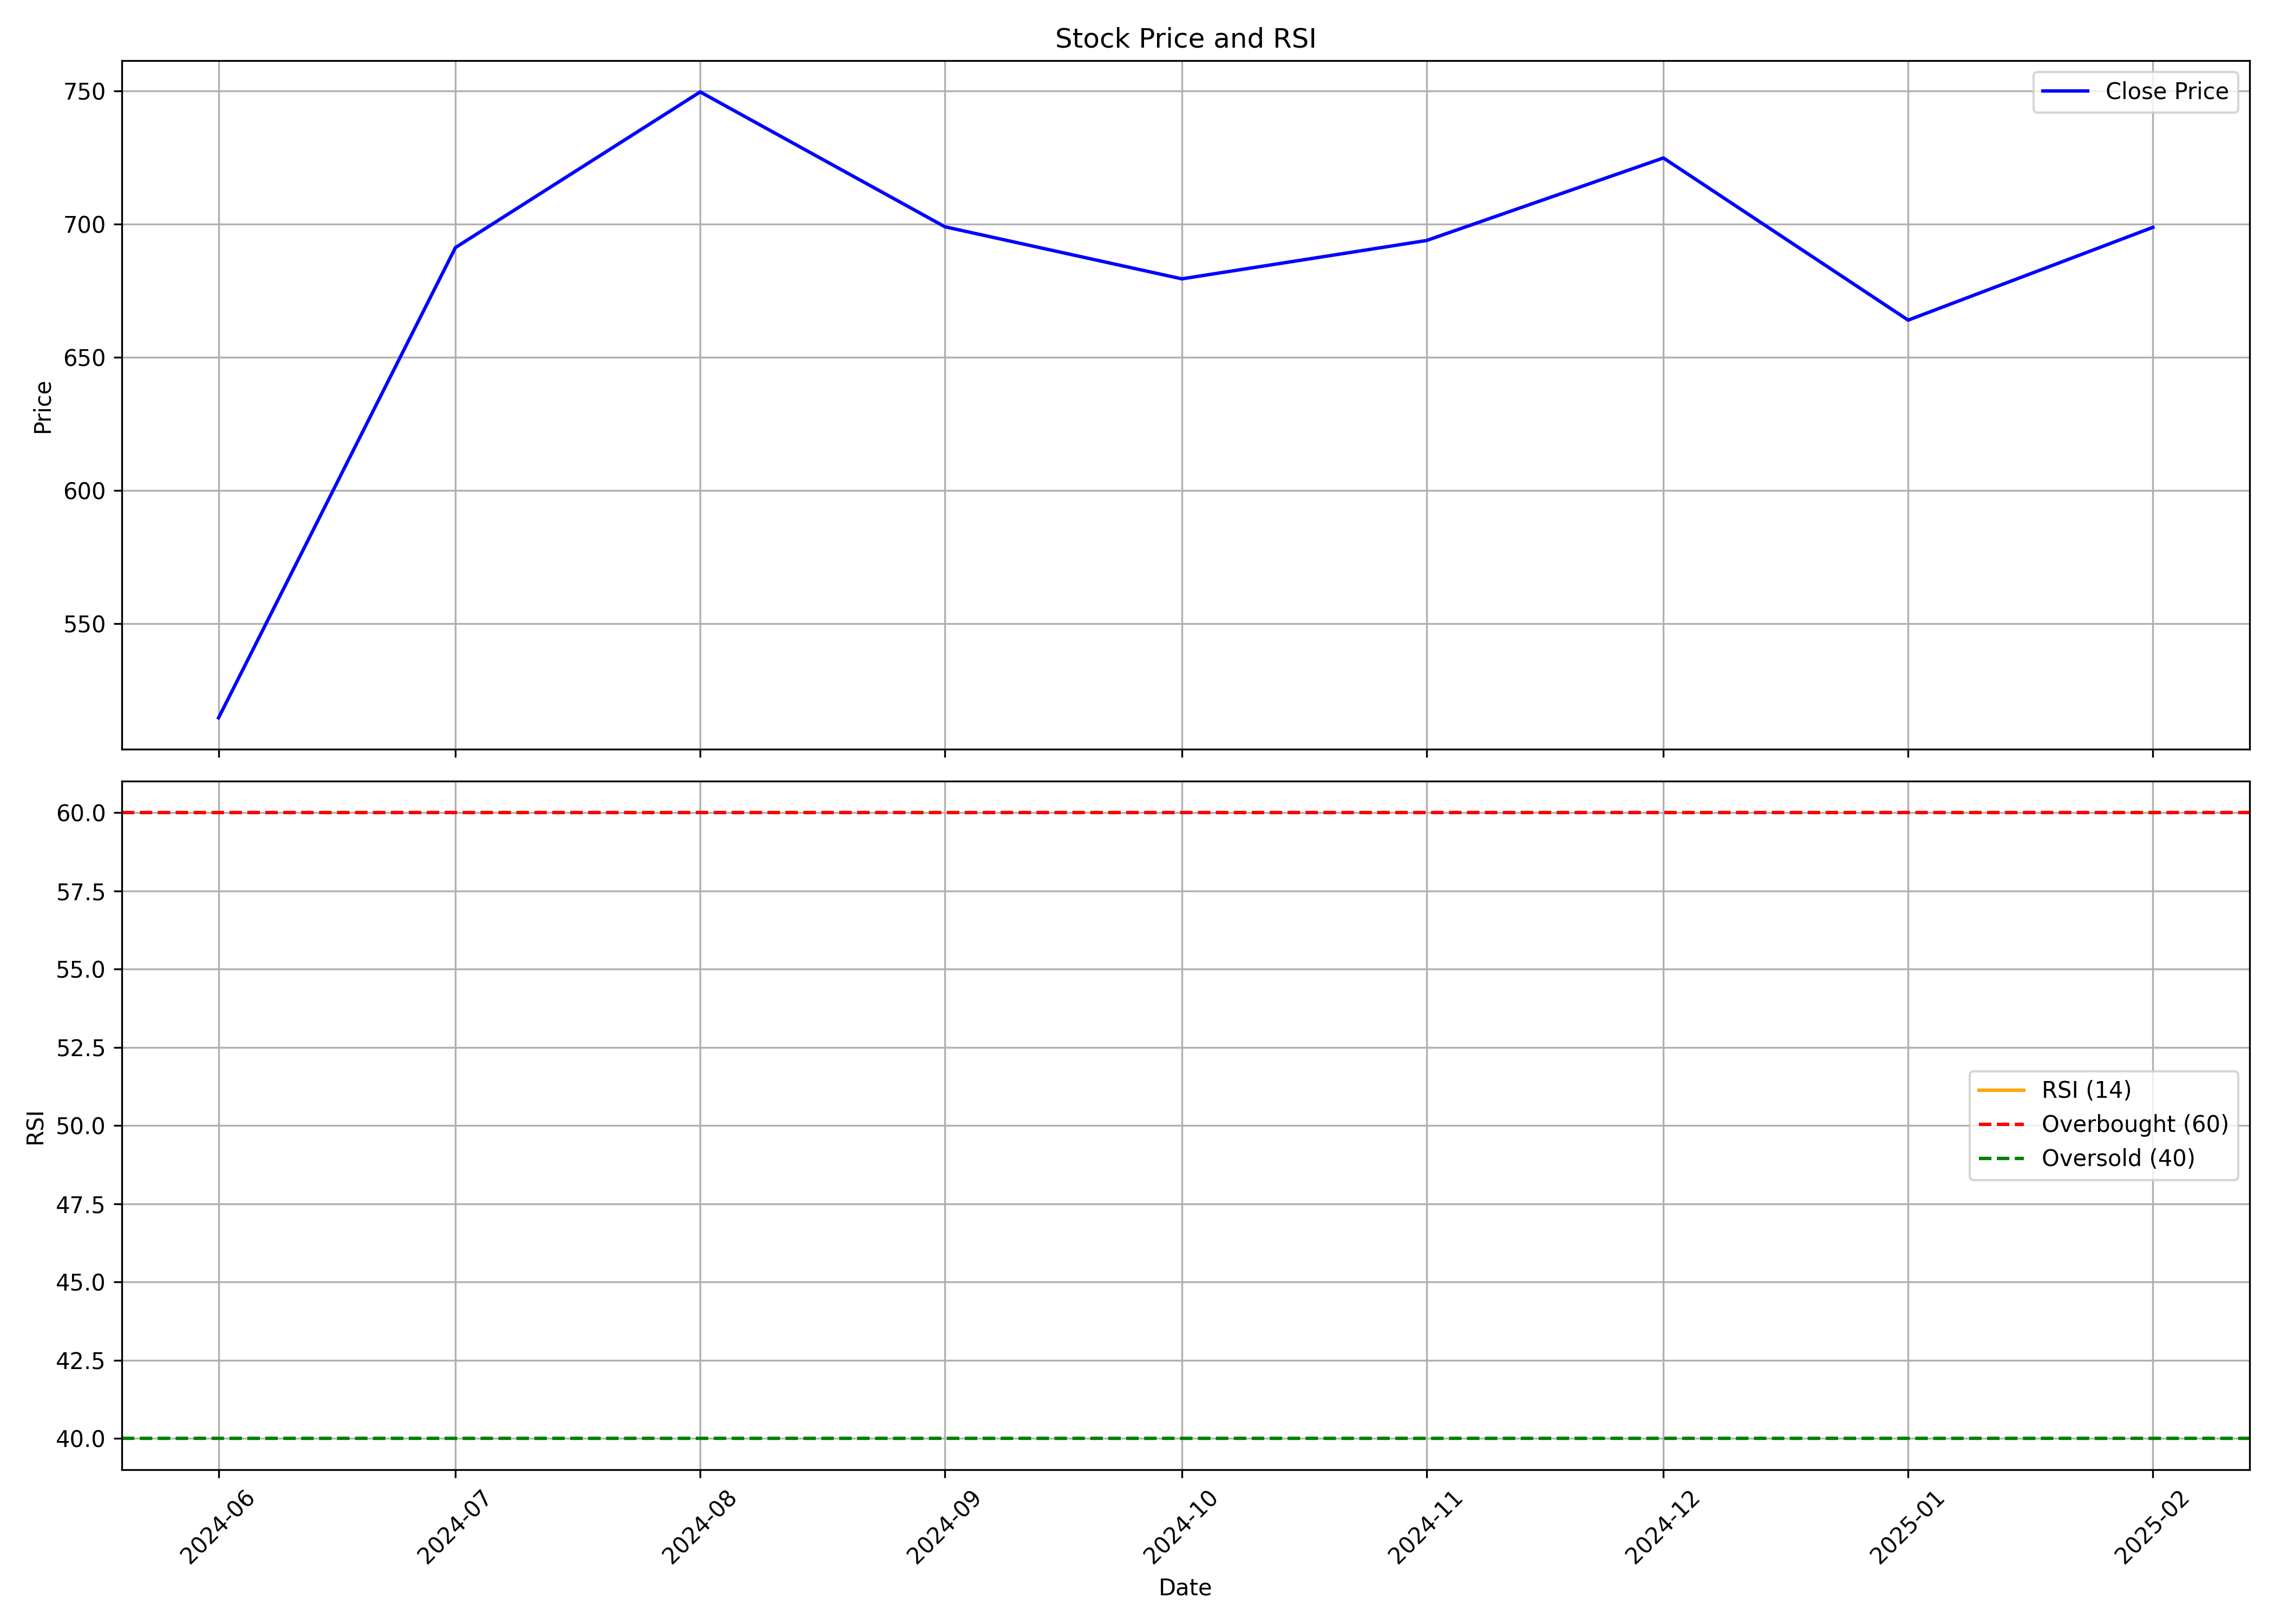

Data behind this chart, as committed beside it:
, date, symbol, open, high, low, close, volume, rsi
0, 2024-06-01, AWFIS, 420.0, 579, 371.4, 514.6, 13570578, 
1, 2024-07-01, AWFIS, 522.3, 757.8, 501.0, 691.2, 9950111, 
2, 2024-08-01, AWFIS, 694, 946.0, 612.5, 749.7, 15557520, 
3, 2024-09-01, AWFIS, 749.7, 825.0, 683.0, 699.0, 7087411, 
4, 2024-10-01, AWFIS, 706.8, 769.3, 623.2, 679.5, 4357648, 
5, 2024-11-01, AWFIS, 680.1, 810.0, 664, 693.8, 5045488, 
6, 2024-12-01, AWFIS, 699.3, 807.8, 690.2, 724.8, 10202091, 
7, 2025-01-01, AWFIS, 726.0, 787, 603.3, 664, 7548591, 
8, 2025-02-01, AWFIS, 654.0, 709.0, 645.9, 698.8, 1038880, 
